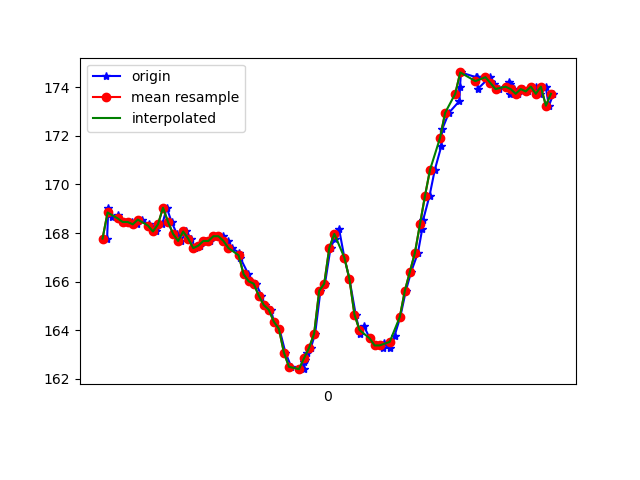

The table this chart was drawn from, first rows:
1618777861918, 1473545820640426, 167.77344, -270.21484, -82.71484
1618777861923, 1473545836725153, 169, -268.9, -83.69
1618777861939, 1473545855709404, 168.7, -269.5, -83.69
1618777861961, 1473545874754698, 168.8, -268.9, -83.69
1618777861978, 1473545893861034, 168.5, -269.1, -83.98
1618777861997, 1473545912753721, 168.5, -268.7, -83.59
1618777862017, 1473545931799015, 168.5, -268.8, -83.01
1618777862036, 1473545950844308, 168.4, -269, -82.52
1618777862055, 1473545970042209, 168.6, -269.4, -82.71
1618777862083, 1473545992505888, 168.4, -269, -82.71
1618777862097, 1473546008468530, 168.3, -268.4, -82.62
1618777862114, 1473546027544345, 168.1, -268.4, -82.03
1618777862137, 1473546046711724, 168.4, -267.7, -82.71
1618777862155, 1473546065787539, 169, -267.9, -82.23
1618777862174, 1473546084924396, 168.5, -268.1, -83.3
1618777862195, 1473546104030733, 168, -268, -83.4
1618777862211, 1473546123198111, 167.7, -267.3, -82.71
1618777862233, 1473546142212884, 168.1, -266, -83.2
1618777862251, 1473546161380263, 167.8, -264.8, -82.62
1618777862269, 1473546180700248, 167.4, -263.1, -82.91
1618777862287, 1473546199745542, 167.5, -260.5, -81.54
1618777862308, 1473546219096048, 167.7, -258.1, -81.84
1618777862327, 1473546238110820, 167.7, -255.8, -80.96
1618777862354, 1473546257217157, 167.9, -252.5, -80.27
1618777862379, 1473546276445578, 167.9, -248.7, -78.52
1618777862398, 1473546296101298, 167.7, -245.5, -76.76
1618777862413, 1473546315024506, 167.4, -242.3, -75.68
1618777862443, 1473546334222406, 167.2, -238.9, -73.14
1618777862446, 1473546353298221, 167, -236.7, -71.19
1618777862479, 1473546372557164, 166.3, -235.8, -70.51
1618777862489, 1473546391877149, 166, -233.8, -69.63
1618777862509, 1473546411136092, 165.9, -231.3, -65.62
1618777862531, 1473546430579993, 165.4, -228.9, -63.09
1618777862544, 1473546449991543, 165, -226.2, -60.45
1618777862568, 1473546469189443, 164.8, -223.3, -56.54
1618777862581, 1473546488387343, 164.4, -221.9, -52.93
1618777862602, 1473546507646286, 164.1, -221, -49.8
1618777862626, 1473546526630537, 163.1, -220.2, -47.07
1618777862649, 1473546546042086, 162.5, -219, -45.7
1618777862698, 1473546564873730, 162.4, -219.6, -44.34
1618777862700, 1473546584193716, 162.7, -219.1, -43.16
1618777862702, 1473546603269531, 162.8, -218.9, -43.36
1618777862711, 1473546622620037, 163.1, -218.2, -41.5
1618777862727, 1473546641573767, 163.3, -218.9, -42.29
1618777862744, 1473546660588539, 163.9, -218.5, -41.31
1618777862765, 1473546679633833, 165.6, -218.2, -39.84
1618777862783, 1473546698709648, 165.9, -218.2, -37.99
1618777862805, 1473546717724420, 167.4, -218.1, -36.43
1618777862822, 1473546736830756, 167.8, -217.9, -34.57
1618777862839, 1473546755876050, 168.2, -217.5, -31.35
1618777862860, 1473546774890822, 167, -217.8, -32.23
1618777862880, 1473546793966637, 166.1, -217.7, -33.2
1618777862905, 1473546812981410, 164.6, -217.6, -34.67
1618777862922, 1473546832118267, 163.9, -218, -36.91
1618777862938, 1473546851316167, 164.2, -218.3, -38.87
1618777862961, 1473546870910844, 163.7, -218.8, -41.6
1618777862984, 1473546889711968, 163.4, -219.4, -44.34
1618777863012, 1473546908940389, 163.3, -220.5, -47.46
1618777863018, 1473546927924640, 163.5, -221.3, -49.9
1618777863041, 1473546947244625, 163.3, -221.5, -51.56
1618777863059, 1473546966686696, 163.8, -222.2, -52.25
... 33 more rows
